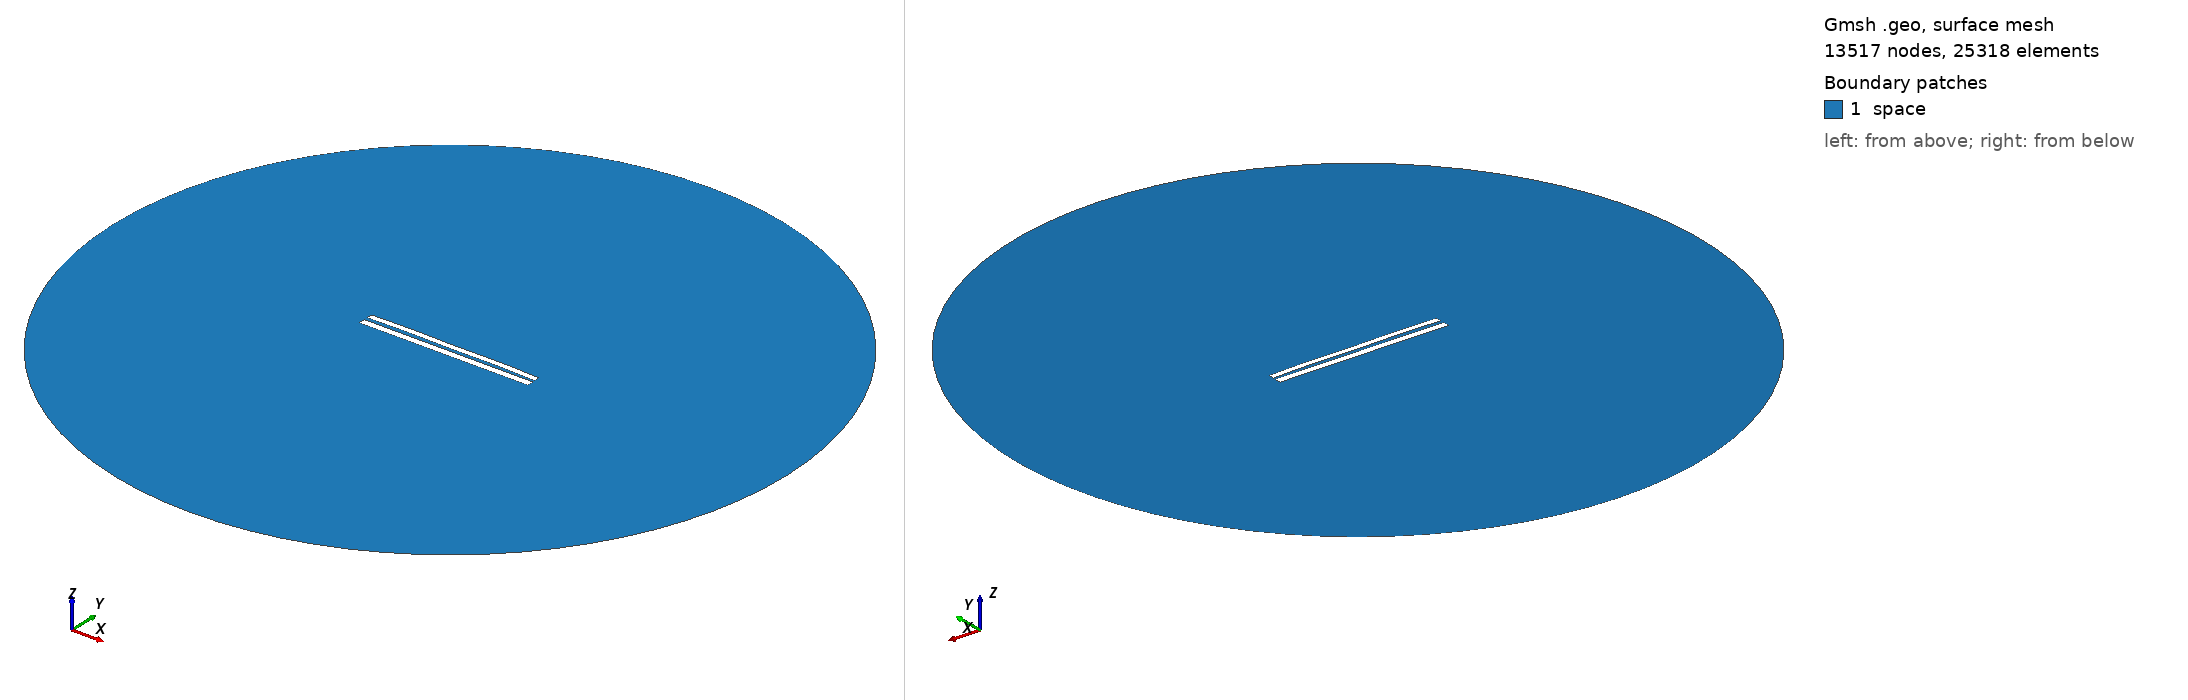

Gmsh geometry script, surface-meshed: 13517 nodes, 25318 surface elements. Boundary patches (legend numbers): 1 space. Left view from above one corner, right view from below the opposite corner. Legend entries are the model's physical surfaces. The drawing asked Gmsh for element sizes between 1% and 20% of the model's largest extent; the script's own settings can give other sizes.

=== 7615.geo (drawn) ===
//---------------------------------------
// Geometry kernel
//---------------------------------------

SetFactory("OpenCASCADE");



//---------------------------------------
// Parameters of the geometry
//---------------------------------------

// Overetch of the upper plate
overetch = 0.25;

// Distance between the plates
distance = 2.0;

// Discretization over the x axis (for the deformation)
nx = 50; 

// Length of the plate
L = 100 - overetch; 

// Number of modes
n = 4; 

// 1st mode coefficient
coeff(1) = -0.15;
beta(1) = 0.596864 * 3.1415926535 / L;

// 2nd mode coefficient
coeff(2) = 0.15;
beta(2) = 1.49418 * 3.1415926535 / L;

// 3rd mode coefficient
coeff(3) = 0.0;
beta(3) = 2.50025 * 3.1415926535 / L;

// 4th mode coefficient
coeff(4) = 0.15;
beta(4) = 3.49999 * 3.1415926535 / L;



//---------------------------------------
// Upper plate (deformed rectangle)
//---------------------------------------

// Coordiantes of the upper plate
xmin = -50;
xmax = 50 - overetch;

// Height of the upper plate
yheight = 4 - 2 * overetch;

// Indexes of the points
UpperID[] = {};
LowerID[] = {};
LeftID[] = {};
RightID[] = {};

// Point index
p = 1;

// Horizontal edges
For i In {1:nx}
    x = xmin + (i-1)*(xmax - xmin)/(nx-1);

    y_bottom = distance / 2 + overetch;
    For j In {1:n}
        C = (Cosh(beta(j)*L) + Cos(beta(j)*L)) / (Sinh(beta(j)*L) + Sin(beta(j)*L));
        y_bottom  = y_bottom + coeff(j) * (Cosh(beta(j)*(x+50)) - Cos(beta(j)*(x+50)) - C * (Sinh(beta(j)*(x+50)) - Sin(beta(j)*(x+50))));
    EndFor

    y_top = y_bottom + yheight;

    Point(p) = {x, y_top, 0, 1.0};
    UpperID[i] = p;
    p = p + 1;

    Point(p) = {x, y_bottom, 0, 1.0};
    LowerID[i] = p;
    p = p + 1;
EndFor

// Create point lists
UpperPts[] = {}; LowerPts[] = {};
For i In {1:nx}
  UpperPts[] += {UpperID[i]};
  LowerPts[] += {LowerID[i]};
EndFor

// Build splines
Spline(1) = {UpperPts[]};
Spline(2) = {LowerPts[]};
Line(3) = {LowerPts[nx-1], UpperPts[nx-1]};
Line(4) = {LowerPts[0], UpperPts[0]};

// Build the plane surface
Curve Loop(1) = {2, 3, -1, -4};
Plane Surface(1) = {1};



//---------------------------------------
// Lower plate (rectangle)
//---------------------------------------

// Vertices
Point(1001) = {-50, -1, 0, 1.0};
Point(1002) = { 50, -1, 0, 1.0};
Point(1003) = { 50,  -5, 0, 1.0};
Point(1004) = {-50,  -5, 0, 1.0};

// Edges
Line(5) = {1001, 1002};
Line(6) = {1002, 1003};
Line(7) = {1003, 1004};
Line(8) = {1004, 1001};

// Plane surface
Line Loop(2) = {5, 6, 7, 8};
Plane Surface(2) = {2}; 



//---------------------------------------
// Outer (fictious) boundary
//---------------------------------------

// Points
Point(1005) = {0, 0, 0};       // Center
Point(1006) = {200, 0, 0};     // Start point
Point(1007) = {0, 200, 0};     // 90 degrees
Point(1008) = {-200, 0, 0};    // 180 degrees
Point(1009) = {0, -200, 0};    // 270 degrees

// Circle arcs (each needs start, center, end)
Circle(9) = {1006, 1005, 1007};
Circle(10) = {1007, 1005, 1008};
Circle(11) = {1008, 1005, 1009};
Circle(12) = {1009, 1005, 1006};

// Plane surface for the entire domain
Curve Loop(3) = {9, 10, 11, 12};
Surface(3) = {3};

// Subtract the plates from the whole domain to obtain the actual domain where we want to solve the equations
BooleanDifference{ Surface{3}; Delete; }{ Surface{1}; Surface{2}; Delete; }




//---------------------------------------
// Transfinite Lines/Curves
//---------------------------------------

// Set the number of points on the boundaries
r = 7;

// Plates
Transfinite Curve {1, 2} = 50*r Using Progression 1;
Transfinite Curve {3, 4} = 2*r Using Progression 1;
Transfinite Line {5, 7} = 50*r Using Progression 1;
Transfinite Line {6, 8} = 2*r Using Progression 1;

// Outer boundary
Transfinite Line {9, 10, 11, 12} = 20 Using Progression 1;



//---------------------------------------
// Physical groups
//---------------------------------------                

// Physical curves (boundaries)
Physical Line("force_segment", 10) = {2};
Physical Line("upper_plate", 11) = {1, 3, 4};
Physical Line("lower_plate", 12) = {5, 6, 7, 8};
Physical Line("boundary", 20) = {9, 10, 11, 12};

// Physical Surfaces
Physical Surface("space", 30) = {3};



//---------------------------------------
// 6. Generate the Mesh
//---------------------------------------

// 2D mesh generation
Mesh 2;
